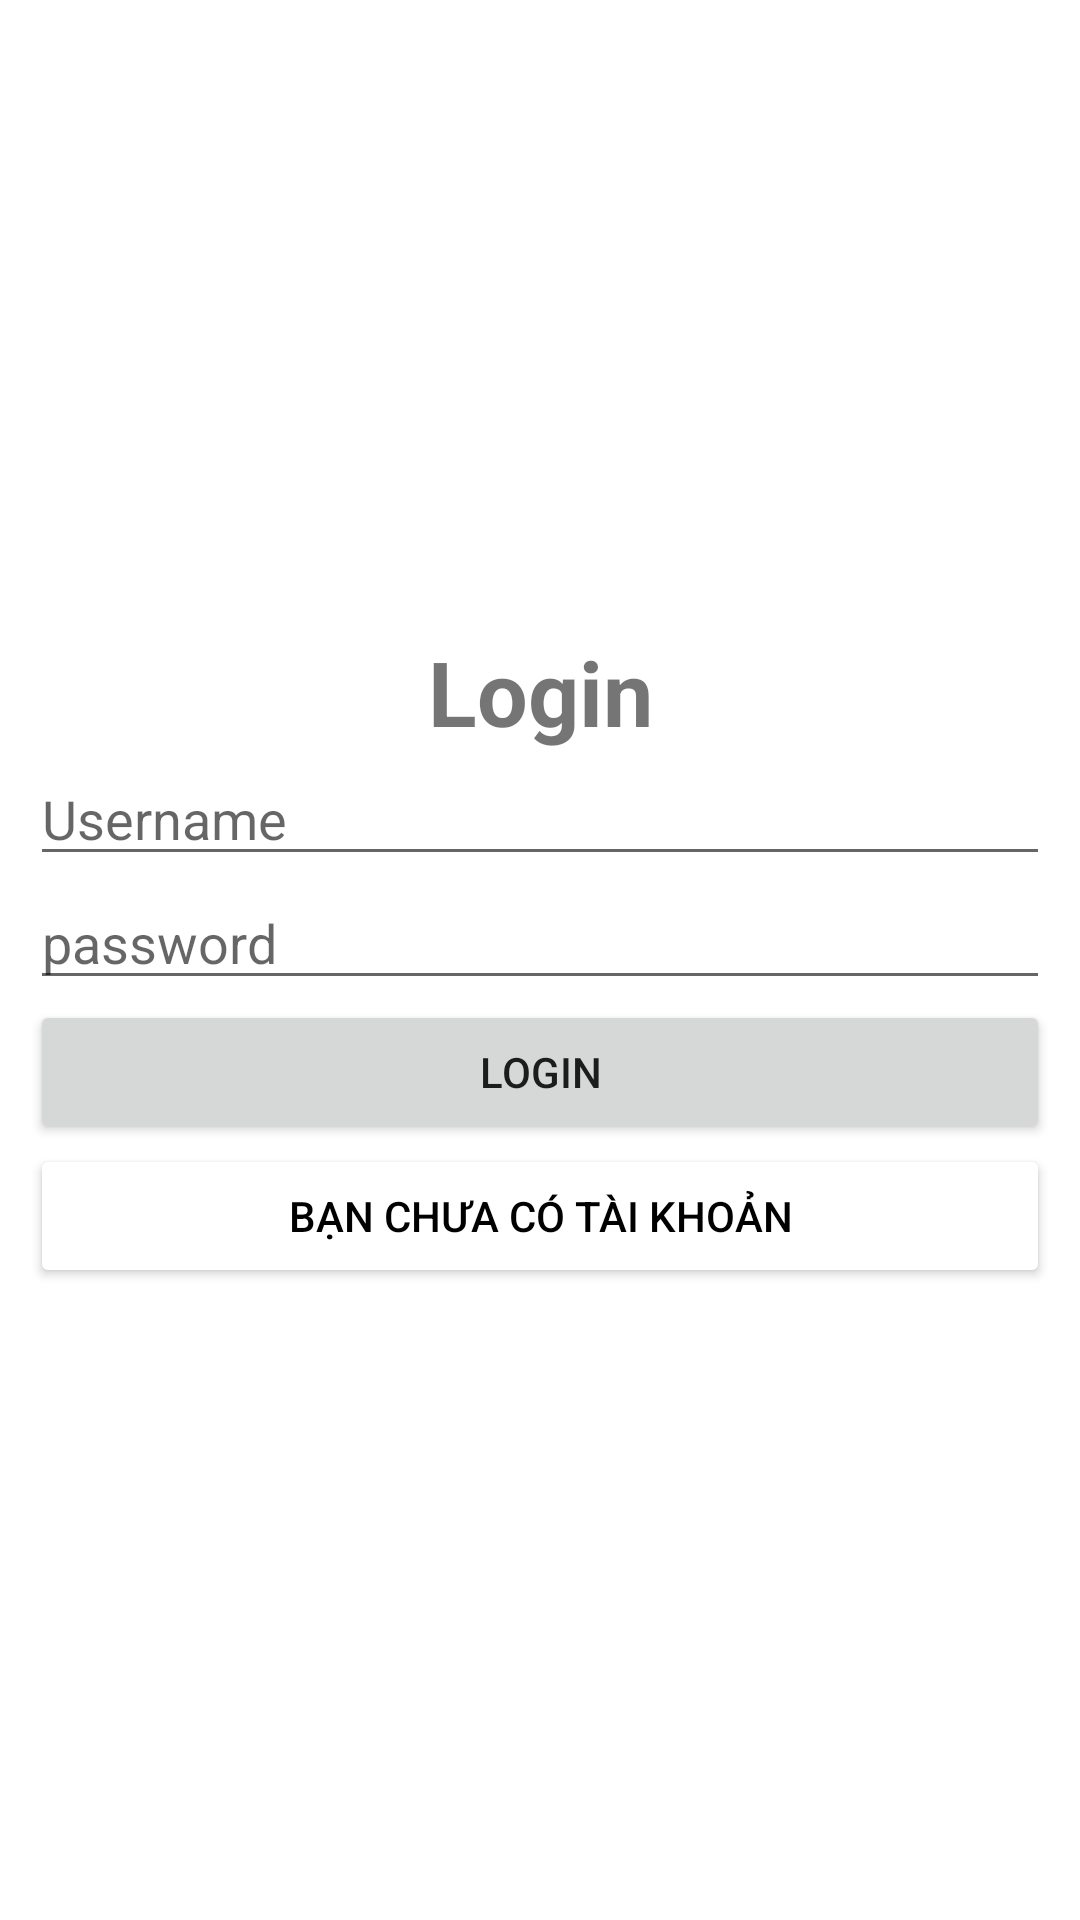

This screen was rendered from an Android layout file. Write that file and the resources it references.
<!-- AndroidManifest.xml: application theme Theme.TestRretrofit -->
<!-- res/layout/activity_login.xml -->
<?xml version="1.0" encoding="utf-8"?>
<RelativeLayout xmlns:android="http://schemas.android.com/apk/res/android"
    xmlns:app="http://schemas.android.com/apk/res-auto"
    xmlns:tools="http://schemas.android.com/tools"
    android:layout_width="match_parent"
    android:layout_height="match_parent"
    tools:context=".LoginActivity">

    <LinearLayout
        android:layout_width="match_parent"
        android:layout_height="match_parent"
        android:gravity="center_vertical"
        android:orientation="vertical"
        android:layout_margin="10dp"
        >
        <TextView
            android:id="@+id/title"
            android:layout_width="match_parent"
            android:layout_height="wrap_content"
            android:text="Login"
            android:textStyle="bold"
            android:textSize="30sp"
            android:textAlignment="center"

            />
        <EditText
            android:id="@+id/usename"
            android:layout_width="match_parent"
            android:layout_height="wrap_content"
            android:hint="Username"

            />

        <EditText
            android:id="@+id/password"
            android:layout_width="match_parent"
            android:layout_height="wrap_content"
            android:hint="password"

            />
        <Button
            android:id="@+id/login"
            android:layout_width="match_parent"
            android:layout_height="wrap_content"
            android:text="Login"
            />
        <Button
            android:id="@+id/back"
            android:layout_width="match_parent"
            android:layout_height="wrap_content"
            android:backgroundTint="@color/white"
            android:textColor="@color/black"
            android:text="bạn chưa có tài khoản"
            />
    </LinearLayout>
</RelativeLayout>
<!-- resources referenced by this layout -->
<resources>
  <style name="Theme.TestRretrofit" parent="Theme.MaterialComponents.DayNight.NoActionBar">
          
          <item name="colorPrimary">@color/purple_500</item>
          <item name="colorPrimaryVariant">@color/purple_700</item>
          <item name="colorOnPrimary">@color/white</item>
          
          <item name="colorSecondary">@color/teal_200</item>
          <item name="colorSecondaryVariant">@color/teal_700</item>
          <item name="colorOnSecondary">@color/black</item>
          
          <item name="android:statusBarColor" tools:targetApi="l">?attr/colorPrimaryVariant</item>
          
      </style>
  <!-- not gathered from this repository: default colours our renderer supplied (Android Studio template values) -->
  <color name="purple_500">#FF6200EE</color>
  <color name="purple_700">#FF3700B3</color>
  <color name="teal_200">#FF03DAC5</color>
  <color name="teal_700">#FF018786</color>
  <color name="black">#FF000000</color>
  <color name="white">#FFFFFFFF</color>
</resources>
